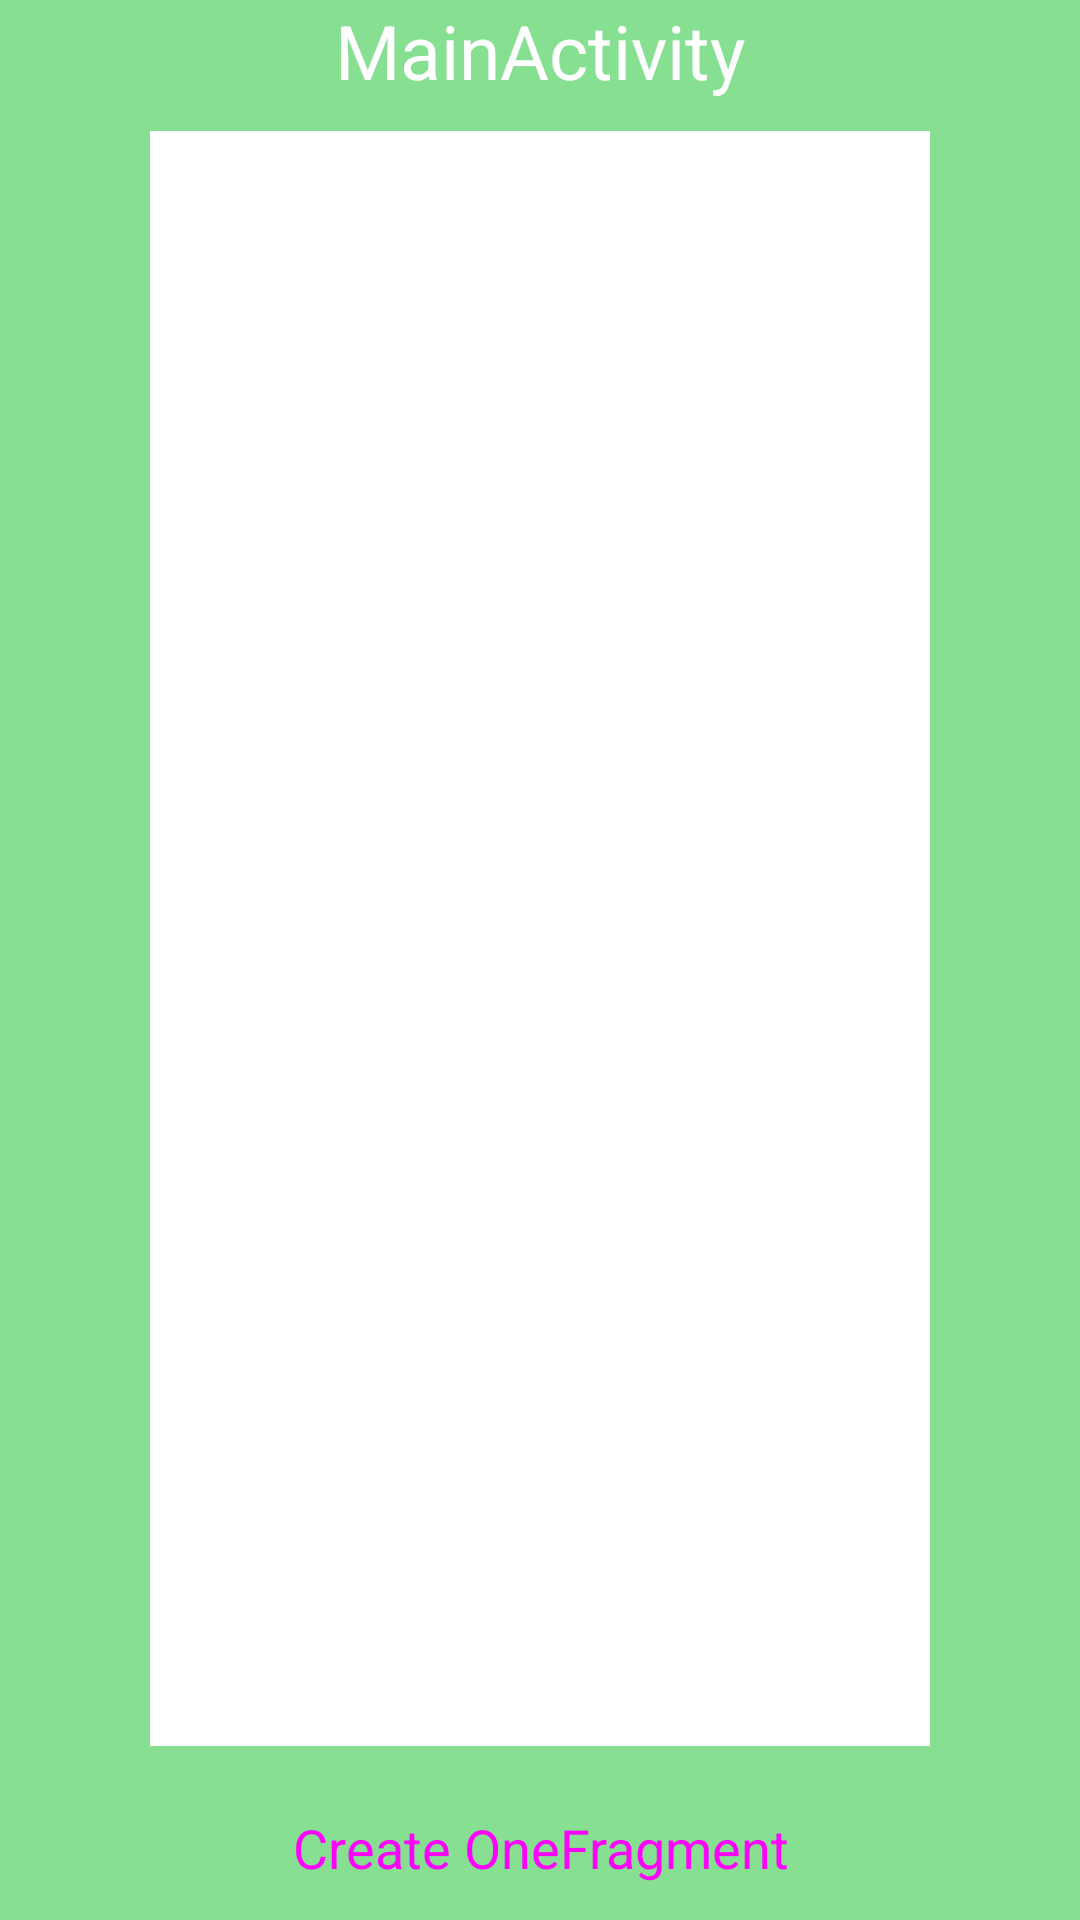

The Android layout XML behind this screen, and the referenced resources:
<!-- AndroidManifest.xml: application theme Theme.LifecycleFragment -->
<!-- res/layout/activity_main.xml -->
<?xml version="1.0" encoding="utf-8"?>
<androidx.constraintlayout.widget.ConstraintLayout xmlns:android="http://schemas.android.com/apk/res/android"
    xmlns:app="http://schemas.android.com/apk/res-auto"
    xmlns:tools="http://schemas.android.com/tools"
    android:id="@+id/constraint"
    android:layout_width="match_parent"
    android:layout_height="match_parent"
    android:background="#87DF92"
    tools:context=".MainActivity">

    <TextView
        android:id="@+id/textView"
        android:layout_width="wrap_content"
        android:layout_height="wrap_content"
        android:text="@string/mainactivity"
        android:textColor="@color/white"
        android:textSize="25sp"
        app:layout_constraintEnd_toEndOf="parent"
        app:layout_constraintStart_toStartOf="parent"
        app:layout_constraintTop_toTopOf="parent" />

    <androidx.fragment.app.FragmentContainerView
        android:id="@+id/containerFragment"
        android:layout_width="match_parent"
        android:layout_height="0dp"
        android:layout_marginHorizontal="50dp"
        android:layout_marginVertical="10dp"
        android:background="@color/white"
        app:layout_constraintBottom_toTopOf="@+id/btnCreateOneFragment"
        app:layout_constraintEnd_toEndOf="parent"
        app:layout_constraintHorizontal_bias="0.0"
        app:layout_constraintStart_toStartOf="parent"
        app:layout_constraintTop_toBottomOf="@+id/textView"
        app:layout_constraintVertical_bias="0.0">

    </androidx.fragment.app.FragmentContainerView>

    <Button
        android:id="@+id/btnCreateOneFragment"
        style="@style/Widget.Material3.Button"
        android:layout_width="wrap_content"
        android:layout_height="wrap_content"
        android:backgroundTint="#613B77"
        android:text="@string/create_onefragment"
        android:textSize="18sp"
        app:layout_constraintBottom_toBottomOf="parent"
        app:layout_constraintEnd_toEndOf="parent"
        app:layout_constraintStart_toStartOf="parent">

    </Button>

</androidx.constraintlayout.widget.ConstraintLayout>
<!-- resources referenced by this layout -->
<resources>
  <string name="create_onefragment">Create OneFragment</string>
  <string name="mainactivity">MainActivity</string>
  <style name="Theme.LifecycleFragment" parent="Theme.MaterialComponents.DayNight.DarkActionBar">
          
          <item name="colorPrimary">@color/purple_500</item>
          <item name="colorPrimaryVariant">@color/purple_700</item>
          <item name="colorOnPrimary">@color/white</item>
          
          <item name="colorSecondary">@color/teal_200</item>
          <item name="colorSecondaryVariant">@color/teal_700</item>
          <item name="colorOnSecondary">@color/black</item>
          
          <item name="android:statusBarColor" tools:targetApi="l">?attr/colorPrimaryVariant</item>
          
      </style>
  <!-- not gathered from this repository: default colours our renderer supplied (Android Studio template values) -->
  <color name="purple_500">#FF6200EE</color>
  <color name="purple_700">#FF3700B3</color>
  <color name="teal_200">#FF03DAC5</color>
  <color name="teal_700">#FF018786</color>
  <color name="black">#FF000000</color>
  <color name="white">#FFFFFFFF</color>
</resources>
